The GitHub repository norvy19/proyecto-aves contains a labelled image folder "dataset" with 9 categories: Dacnis Carinegro, Tangara Cabecibaya, Tangara Carafuego, Tangara Cenicienta, Tangara Coronigualda, Tangara Dorada, Tangara Goliplateada, Tangara Golondrina, Tangara Verdinegra. Examples follow, each with its label.

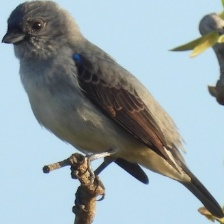
Label: Tangara Cenicienta

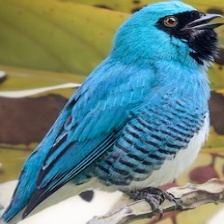
Label: Tangara Golondrina

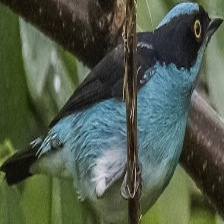
Label: Dacnis Carinegro

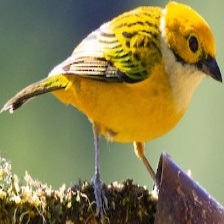
Label: Tangara Goliplateada

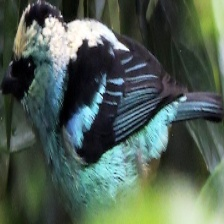
Label: Tangara Verdinegra

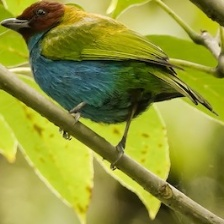
Label: Tangara Cabecibaya
